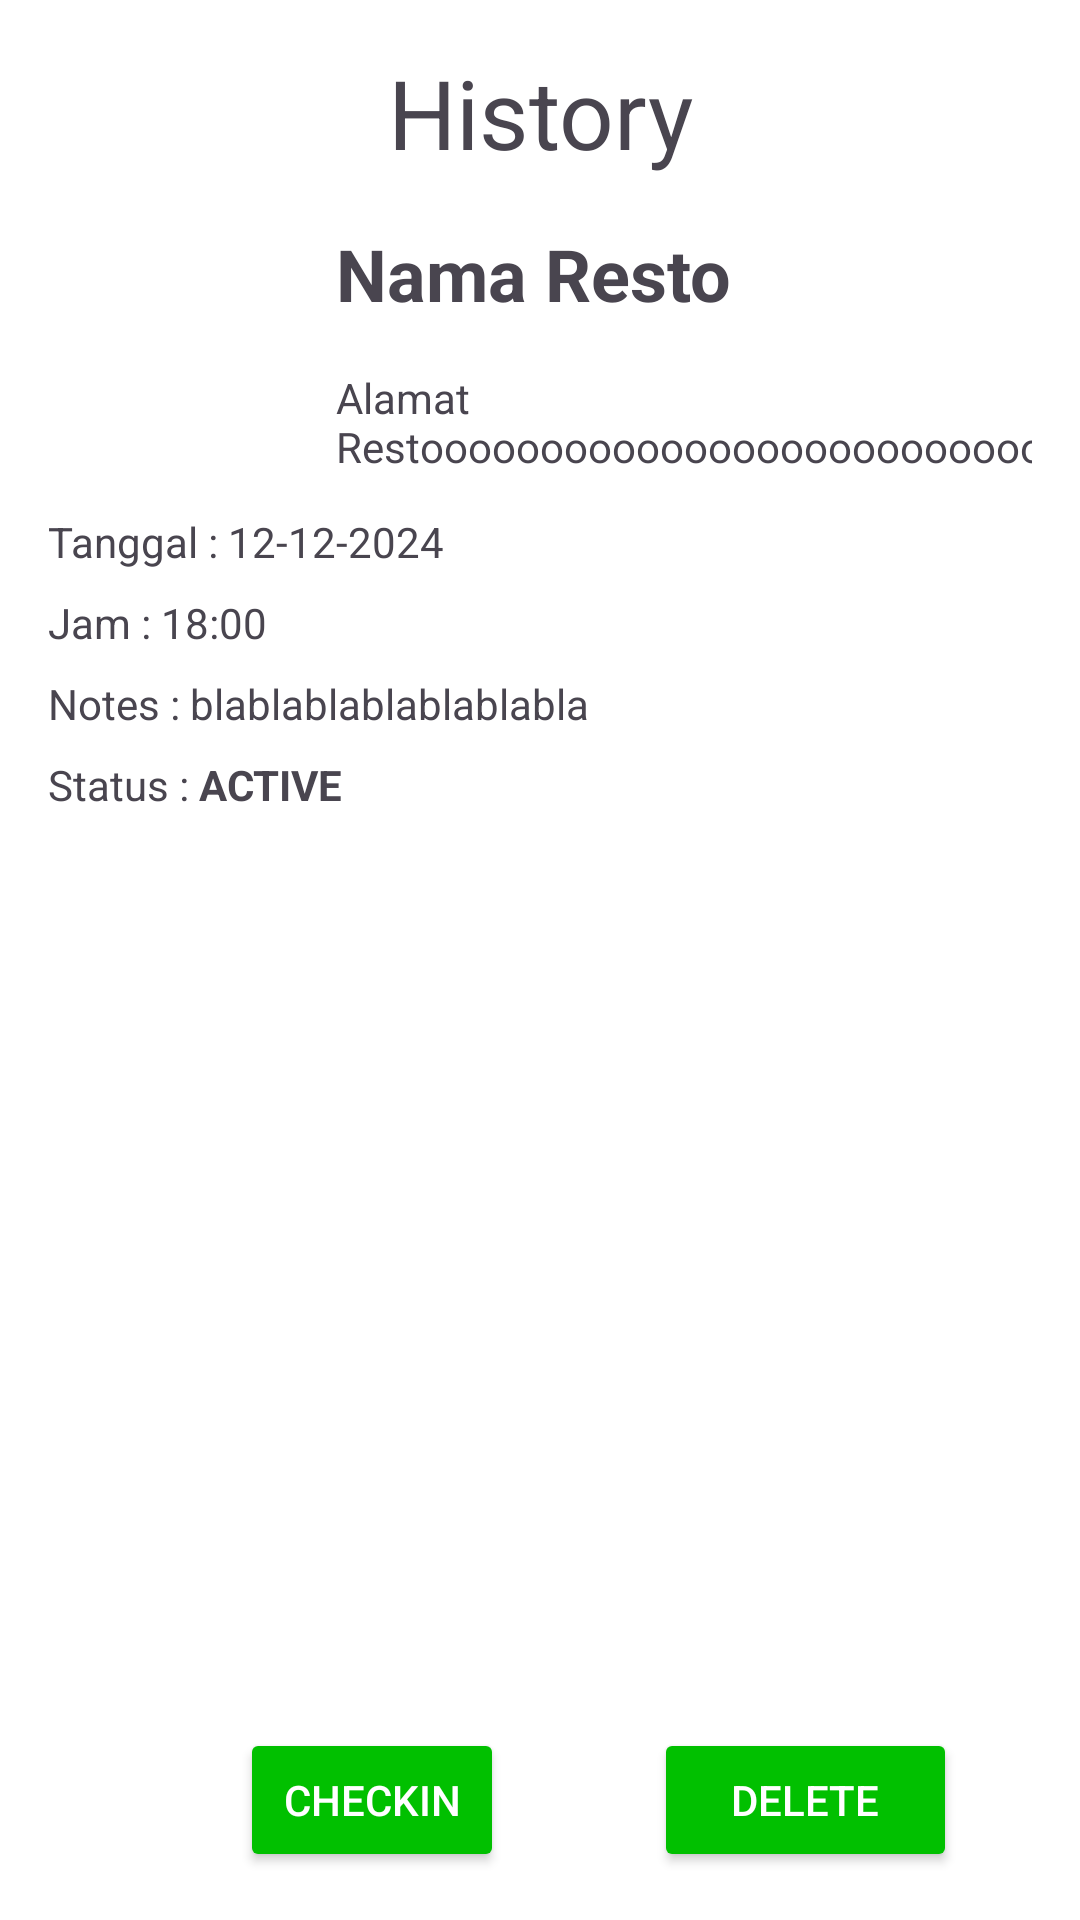

Reconstruct the res/layout file that produces this screen, plus the resources it refers to.
<!-- AndroidManifest.xml: application theme Theme.Project_PABA -->
<!-- res/layout/fragment_history_detail.xml -->
<?xml version="1.0" encoding="utf-8"?>
<FrameLayout xmlns:android="http://schemas.android.com/apk/res/android"
    xmlns:app="http://schemas.android.com/apk/res-auto"
    xmlns:tools="http://schemas.android.com/tools"
    android:layout_width="match_parent"
    android:layout_height="match_parent"
    android:background="@color/white"
    tools:context=".HistoryDetail">


    <androidx.constraintlayout.widget.ConstraintLayout
        android:layout_width="match_parent"
        android:layout_height="match_parent"
        android:layout_margin="16dp">

        <TextView
            android:id="@+id/textView9"
            android:layout_width="wrap_content"
            android:layout_height="wrap_content"
            android:text="History"
            android:textSize="32dp"
            app:layout_constraintEnd_toEndOf="parent"
            app:layout_constraintStart_toStartOf="parent"
            app:layout_constraintTop_toTopOf="parent" />

        <ImageView
            android:id="@+id/iv_gambarResto"
            android:layout_width="80dp"
            android:layout_height="80dp"
            android:layout_marginTop="16dp"
            android:src="@drawable/resto"
            app:layout_constraintStart_toStartOf="parent"
            app:layout_constraintTop_toBottomOf="@+id/textView9" />

        <TextView
            android:id="@+id/tv_resto"
            android:layout_width="274dp"
            android:layout_height="36dp"
            android:layout_marginStart="16dp"
            android:text="Nama Resto"
            android:textSize="24dp"
            android:textStyle="bold"
            app:layout_constraintStart_toEndOf="@+id/iv_gambarResto"
            app:layout_constraintTop_toTopOf="@+id/iv_gambarResto" />

        <TextView
            android:id="@+id/tv_alamatResto"
            android:layout_width="279dp"
            android:layout_height="34dp"
            android:layout_marginTop="12dp"
            android:text="Alamat Restoooooooooooooooooooooooooooooo"
            app:layout_constraintStart_toStartOf="@+id/tv_resto"
            app:layout_constraintTop_toBottomOf="@+id/tv_resto" />

        <LinearLayout
            android:id="@+id/llTanggal"
            android:layout_width="wrap_content"
            android:layout_height="wrap_content"
            android:layout_marginTop="16dp"
            app:layout_constraintStart_toStartOf="parent"
            app:layout_constraintTop_toBottomOf="@+id/iv_gambarResto">

            <TextView
                android:layout_width="wrap_content"
                android:layout_height="wrap_content"
                android:text="Tanggal : " />

            <TextView
                android:id="@+id/tv_tanggal"
                android:layout_width="wrap_content"
                android:layout_height="wrap_content"
                android:text="12-12-2024" />
        </LinearLayout>

        <LinearLayout
            android:id="@+id/llJam"
            android:layout_width="wrap_content"
            android:layout_height="wrap_content"
            android:layout_marginTop="8dp"
            app:layout_constraintStart_toStartOf="parent"
            app:layout_constraintTop_toBottomOf="@+id/llTanggal">

            <TextView
                android:layout_width="wrap_content"
                android:layout_height="wrap_content"
                android:text="Jam : " />

            <TextView
                android:id="@+id/tv_jam"
                android:layout_width="wrap_content"
                android:layout_height="wrap_content"
                android:text="18:00" />
        </LinearLayout>

        <LinearLayout
            android:id="@+id/llNotes"
            android:layout_width="wrap_content"
            android:layout_height="wrap_content"
            android:layout_marginTop="8dp"
            app:layout_constraintStart_toStartOf="parent"
            app:layout_constraintTop_toBottomOf="@+id/llJam">

            <TextView
                android:layout_width="wrap_content"
                android:layout_height="wrap_content"
                android:text="Notes : " />

            <TextView
                android:id="@+id/tv_notes"
                android:layout_width="wrap_content"
                android:layout_height="wrap_content"
                android:text="blablablablablablabla" />
        </LinearLayout>

        <LinearLayout
            android:id="@+id/linearLayout2"
            android:layout_width="wrap_content"
            android:layout_height="wrap_content"
            android:layout_marginTop="8dp"
            app:layout_constraintStart_toStartOf="parent"
            app:layout_constraintTop_toBottomOf="@+id/llNotes">

            <TextView
                android:layout_width="wrap_content"
                android:layout_height="wrap_content"
                android:text="Status : " />

            <TextView
                android:id="@+id/tv_status"
                android:layout_width="wrap_content"
                android:layout_height="wrap_content"
                android:text="ACTIVE"
                android:textStyle="bold" />
        </LinearLayout>

        
        
        
        
        
        
        

        
        
        
        

        
        
        
        
        
        

        <LinearLayout
            android:layout_width="match_parent"
            android:layout_height="wrap_content"
            android:layout_marginStart="4dp"
            android:orientation="horizontal"
            app:layout_constraintBottom_toBottomOf="parent"
            app:layout_constraintStart_toStartOf="parent">

            <Button
                android:id="@+id/btnCheckIn"
                android:layout_width="wrap_content"
                android:layout_height="wrap_content"
                android:layout_marginStart="60dp"
                android:backgroundTint="#01C000"
                android:text="CheckIn"
                android:textColor="@android:color/white" />

            <Button
                android:id="@+id/btnDelete"
                android:layout_width="101dp"
                android:layout_height="wrap_content"
                android:layout_marginStart="50dp"
                android:backgroundTint="#01C000"
                android:text="Delete"
                android:textColor="@android:color/white" />
        </LinearLayout>


    </androidx.constraintlayout.widget.ConstraintLayout>
</FrameLayout>
<!-- resources referenced by this layout -->
<resources>
  <color name="white">#FFFFFFFF</color>
  <style name="Theme.Project_PABA" parent="Base.Theme.Project_PABA" />
  <style name="Base.Theme.Project_PABA" parent="Theme.Material3.DayNight.NoActionBar">
          
          
      </style>
</resources>
